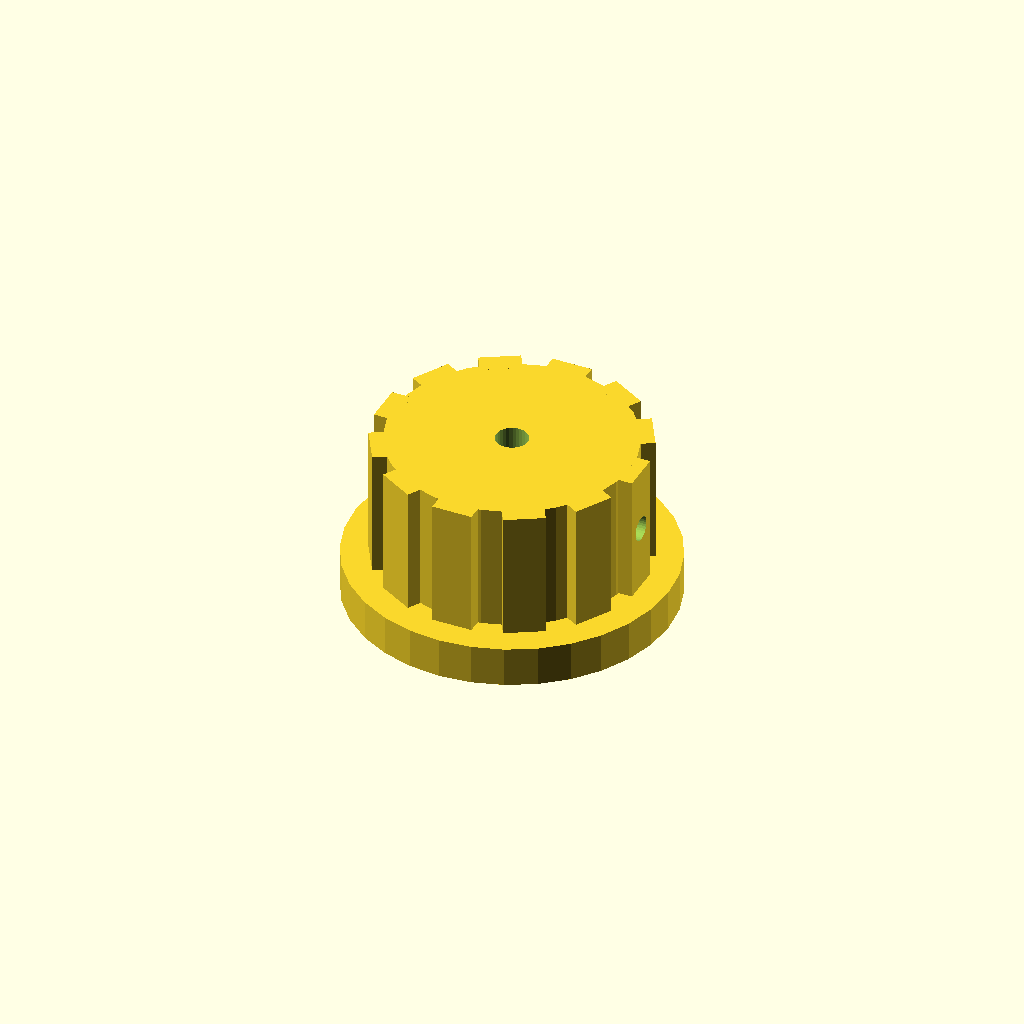
Cell 1: rendered with the file's own defaults.
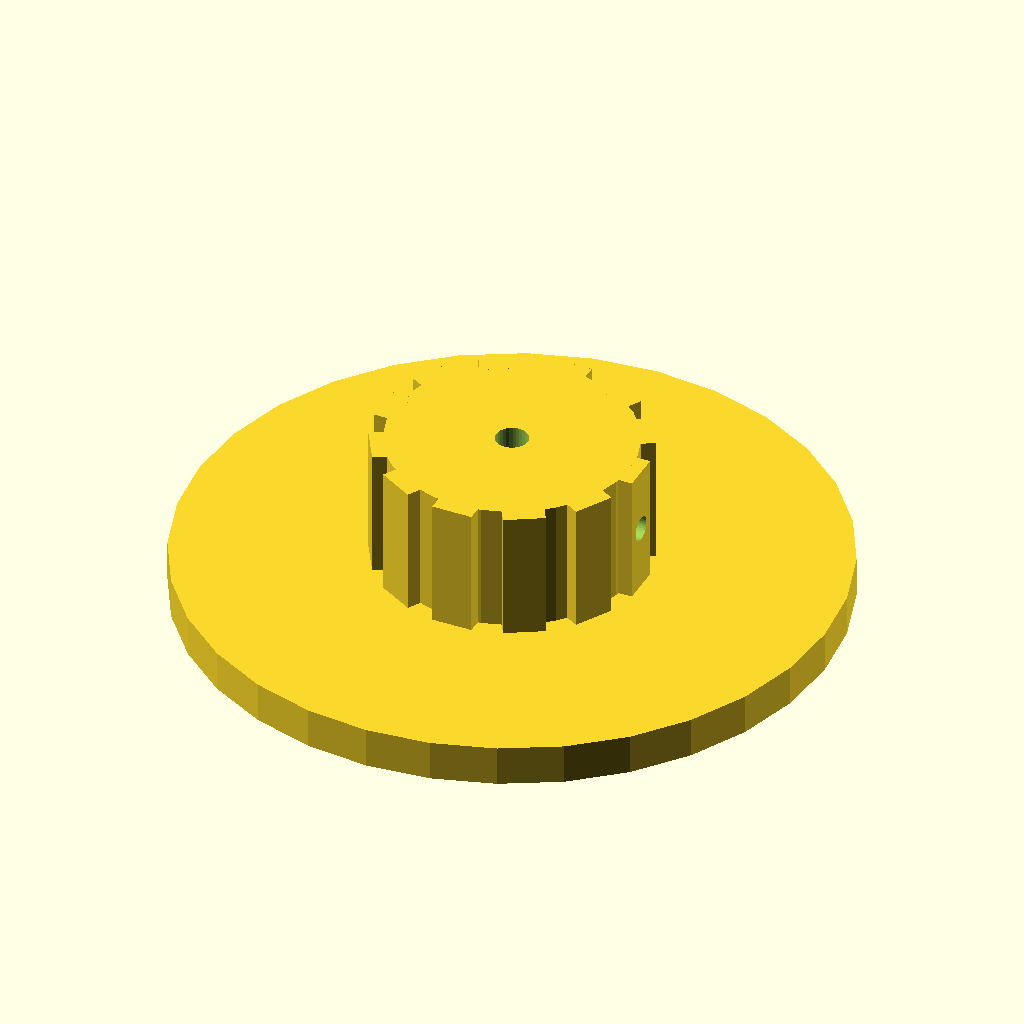
Cell 2: the same model with skirt_d = 80.
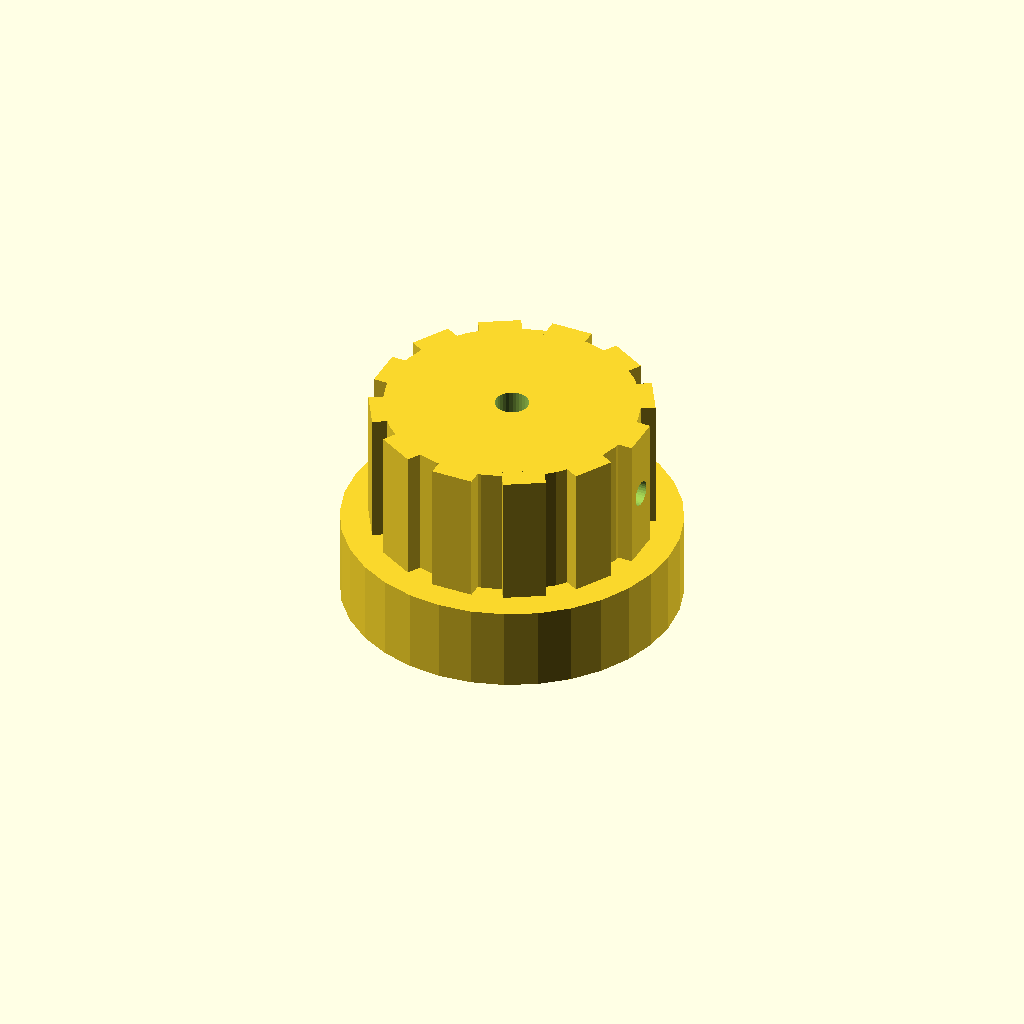
Cell 3: skirt_t = 10 (everything else at default).
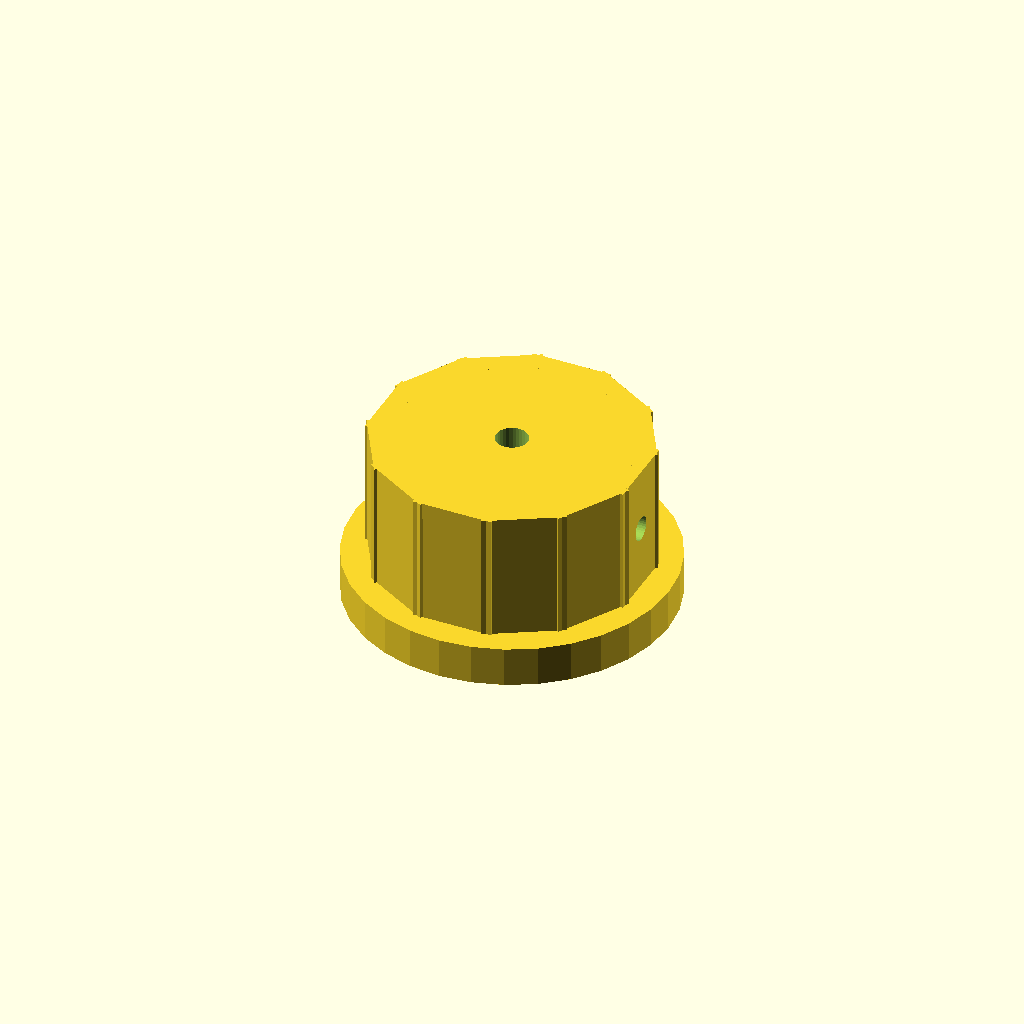
Cell 4: rib_w = 10 (everything else at default).
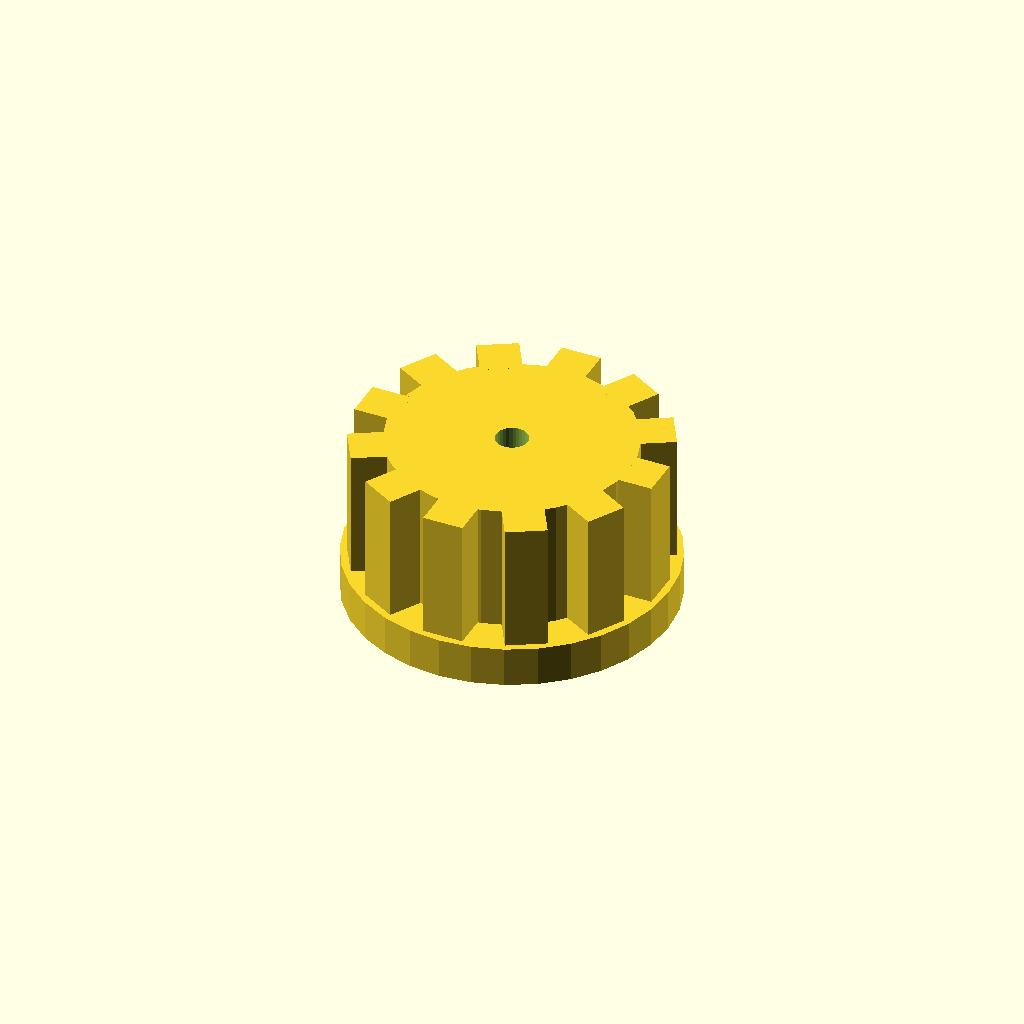
Cell 5: the same model with rib_out = 5.
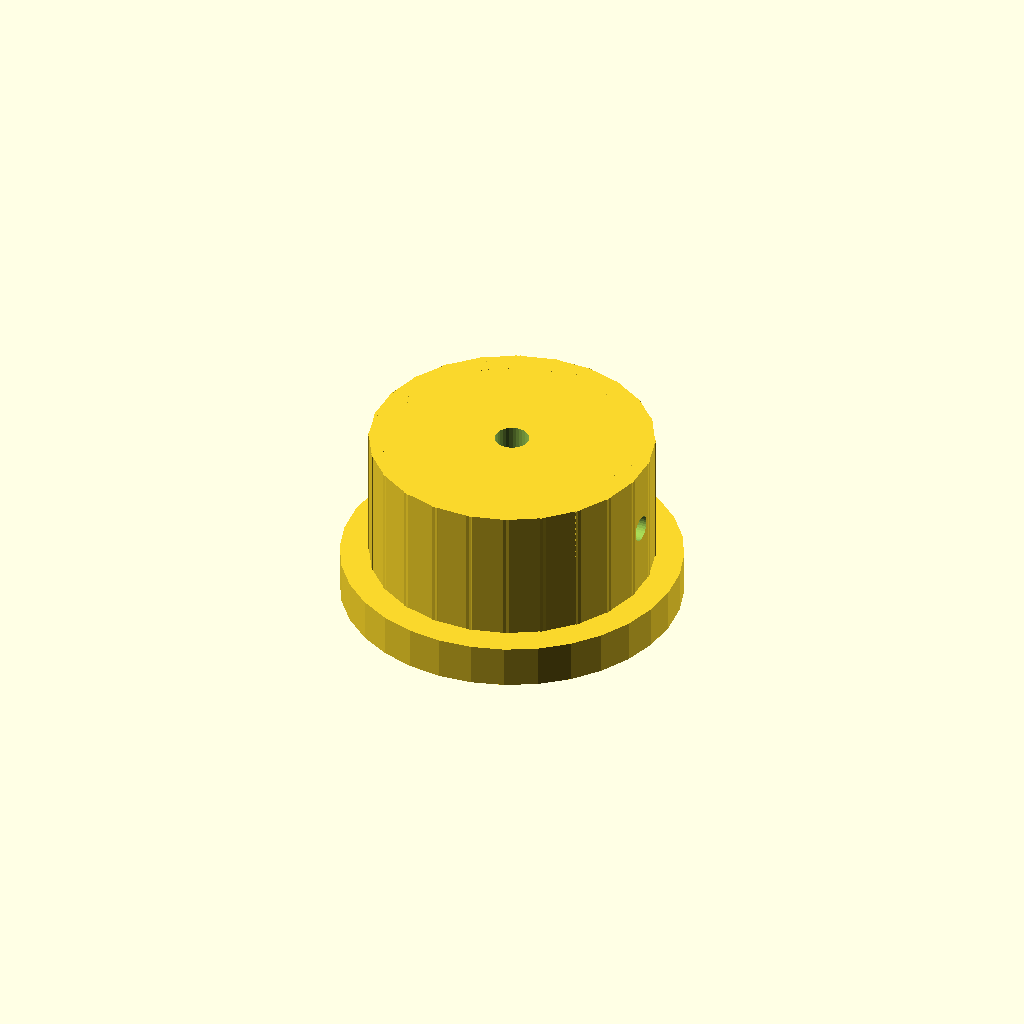
Cell 6 — n_ribs set to 24, the other parameters unchanged.
All cells are drawn from one camera (rotation 55°, 0°, 25°, orthographic, colour scheme Cornfield), so only the parameter changes between them.
The OpenSCAD source (optional_data/data/solid2/controlknob/part_0109.scad):
$fn = 32;

// ----------------------------------------------------------------------
// Control knob: skirt knob with grip ribs
// ----------------------------------------------------------------------

// --- parameters (mm) ---
skirt_d = 40;             // skirt diameter
skirt_t = 5;              // skirt thickness
rib_w = 5;                // grip rib width
rib_out = 2.5;            // grip rib radial protrusion
n_ribs = 12;              // number of grip ribs
knob_d = 30;              // knob body diameter
knob_h = 16;              // knob body height
bore_d = 4;               // shaft bore diameter
set_d = 3;                // set screw bore diameter

rib_step = 360 / n_ribs;  // rib angular step
total_h = skirt_t + knob_h;  // overall height

difference() {
  union() {
    translate([0, 0, skirt_t]) cylinder(h = knob_h, d = knob_d);
    cylinder(h = skirt_t, d = skirt_d);
    for (i = [0 : n_ribs - 1])
      rotate([0, 0, i * rib_step])
        translate([knob_d / 2 - 1, -rib_w / 2, skirt_t])
          cube([rib_out, rib_w, knob_h]);
  }
  translate([0, 0, skirt_t - 1]) cylinder(h = knob_h + 2, d = bore_d);
  translate([-1, 0, skirt_t + knob_h / 2]) rotate([0, 90, 0])
    cylinder(h = knob_d / 2 + bore_d / 2 + 2, d = set_d);
}
Parameter table extracted from the source (name, type, default, range or options):
skirt_d: number, default 40
skirt_t: number, default 5
rib_w: number, default 5
rib_out: number, default 2.5
n_ribs: number, default 12
knob_d: number, default 30
knob_h: number, default 16
bore_d: number, default 4
set_d: number, default 3
